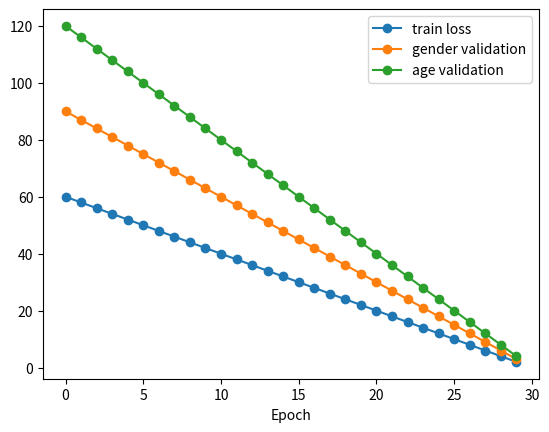

Python code for this plot:
import pandas as pd
import matplotlib.pyplot as plt
import numpy as np


def make_graph(list_a, list_b, list_c, list_d, label_a, label_b, label_c):
    plt.figure('Training')
    make_plot(list_a, list_b, label_a)
    print(list_a)
    make_plot(list_a, list_c, label_b)
    make_plot(list_a, list_d, label_c)
    #plt.title('Train visualization graph')
    plt.xlabel('Epoch')
    #plt.ylabel('Cross entropy loss')
    plt.legend(loc='upper right')
    plt.show()


def make_plot(list_a, list_b, label_str):
    plt.plot(list_a, list_b, marker='o', label=label_str)

if __name__ == "__main__":  
    list_a = list(range(0, 30))
    list_b = list(range(60, 0, -2))
    list_c = list(range(90, 0, -3))
    list_d = list(range(120, 0, -4))
    make_graph(list_a, list_b, list_c, list_d, 'train loss', 'gender validation', 'age validation')
